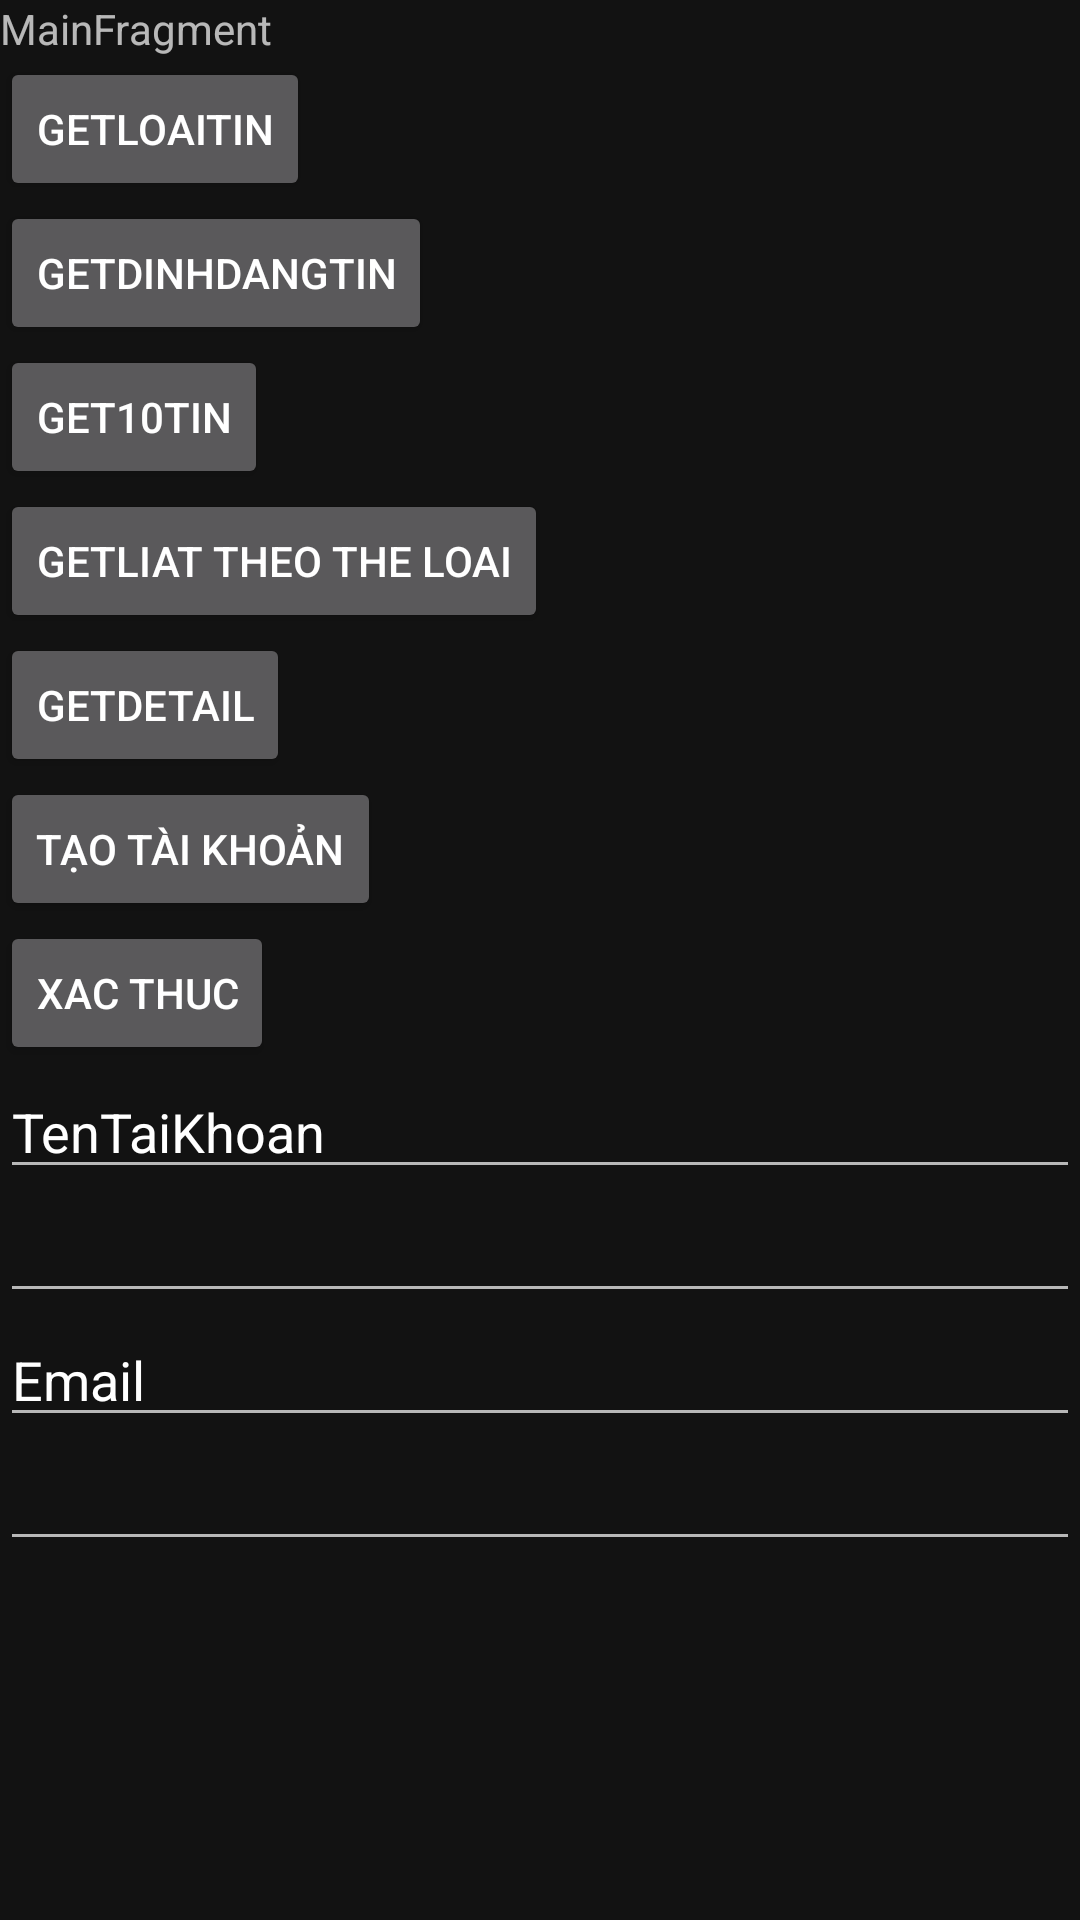

Reconstruct the res/layout file that produces this screen, plus the resources it refers to.
<!-- AndroidManifest.xml: application theme Theme.KidsApplication -->
<!-- res/layout/main_fragment.xml -->
<?xml version="1.0" encoding="utf-8"?>
<layout xmlns:android="http://schemas.android.com/apk/res/android"
    xmlns:app="http://schemas.android.com/apk/res-auto"
    xmlns:tools="http://schemas.android.com/tools"
    android:id="@+id/main"
    tools:context=".ui.main.demo.MainFragment">

    <data>

        <variable
            name="viewModel"
            type="com.loan555.kidsapplication.ui.main.MainViewModel" />
    </data>
<ScrollView
    android:layout_width="match_parent"
    android:layout_height="match_parent">

    <LinearLayout
        android:layout_width="match_parent"
        android:layout_height="match_parent"
        android:orientation="vertical">

        <TextView
            android:id="@+id/message"
            android:layout_width="wrap_content"
            android:layout_height="wrap_content"
            android:text="MainFragment"
            app:layout_constraintBottom_toBottomOf="parent"
            app:layout_constraintEnd_toEndOf="parent"
            app:layout_constraintStart_toStartOf="parent"
            app:layout_constraintTop_toTopOf="parent" />

        <Button
            android:id="@+id/btnGetLoaiTin"
            android:layout_width="wrap_content"
            android:layout_height="wrap_content"
            android:onClick="@{()->viewModel.loadLoaiTin()}"
            android:text="getLoaiTin" />

        <Button
            android:layout_width="wrap_content"
            android:layout_height="wrap_content"
            android:onClick="@{()->viewModel.loadDinhDang()}"
            android:text="getDinhDangTin" />

        <Button
            android:layout_width="wrap_content"
            android:layout_height="wrap_content"
            android:onClick="@{()->viewModel.loadListThongTin(10)}"
            android:text="get10tin" />

        <Button
            android:id="@+id/btnListTheLoai"
            android:layout_width="wrap_content"
            android:layout_height="wrap_content"
            android:text="getLiat theo the loai" />

        <Button
            android:id="@+id/btnGetDetail"
            android:layout_width="wrap_content"
            android:layout_height="wrap_content"
            android:text="getDetail" />

        <Button
            android:id="@+id/taoTaiKhoan"
            android:layout_width="wrap_content"
            android:layout_height="wrap_content"
            android:text="Tạo tài khoản" />

        <Button
            android:id="@+id/btnXacThuc"
            android:layout_width="wrap_content"
            android:layout_height="wrap_content"
            android:text="Xac thuc" />

        <EditText
            android:id="@+id/name"
            android:layout_width="match_parent"
            android:layout_height="wrap_content"
            android:ems="10"
            android:inputType="textPersonName"
            android:text="TenTaiKhoan" />

        <EditText
            android:id="@+id/password"
            android:layout_width="match_parent"
            android:layout_height="wrap_content"
            android:ems="10"
            android:inputType="textPassword" />

        <EditText
            android:id="@+id/email"
            android:layout_width="match_parent"
            android:layout_height="wrap_content"
            android:ems="10"
            android:inputType="textPersonName"
            android:text="Email" />

        <EditText
            android:id="@+id/editTextPhone"
            android:layout_width="match_parent"
            android:layout_height="wrap_content"
            android:ems="10"
            android:inputType="phone" />

    </LinearLayout>
</ScrollView>

</layout>
<!-- resources referenced by this layout -->
<resources>
  <style name="Theme.KidsApplication" parent="Theme.MaterialComponents.NoActionBar">
          
          <item name="colorPrimary">#2647FA</item>
          <item name="colorPrimaryVariant">@color/purple_700</item>
          <item name="colorOnPrimary">@color/white</item>
          
          <item name="colorSecondary">@color/teal_200</item>
          <item name="colorSecondaryVariant">@color/teal_700</item>
          <item name="colorOnSecondary">@color/black</item>
          
          <item name="android:statusBarColor" tools:targetApi="l">?attr/colorPrimaryVariant</item>
          
      </style>
  <color name="purple_700">#FF3700B3</color>
  <color name="white">#FFFFFFFF</color>
  <color name="teal_200">#FF03DAC5</color>
  <color name="teal_700">#FF018786</color>
  <color name="black">#FF000000</color>
</resources>
